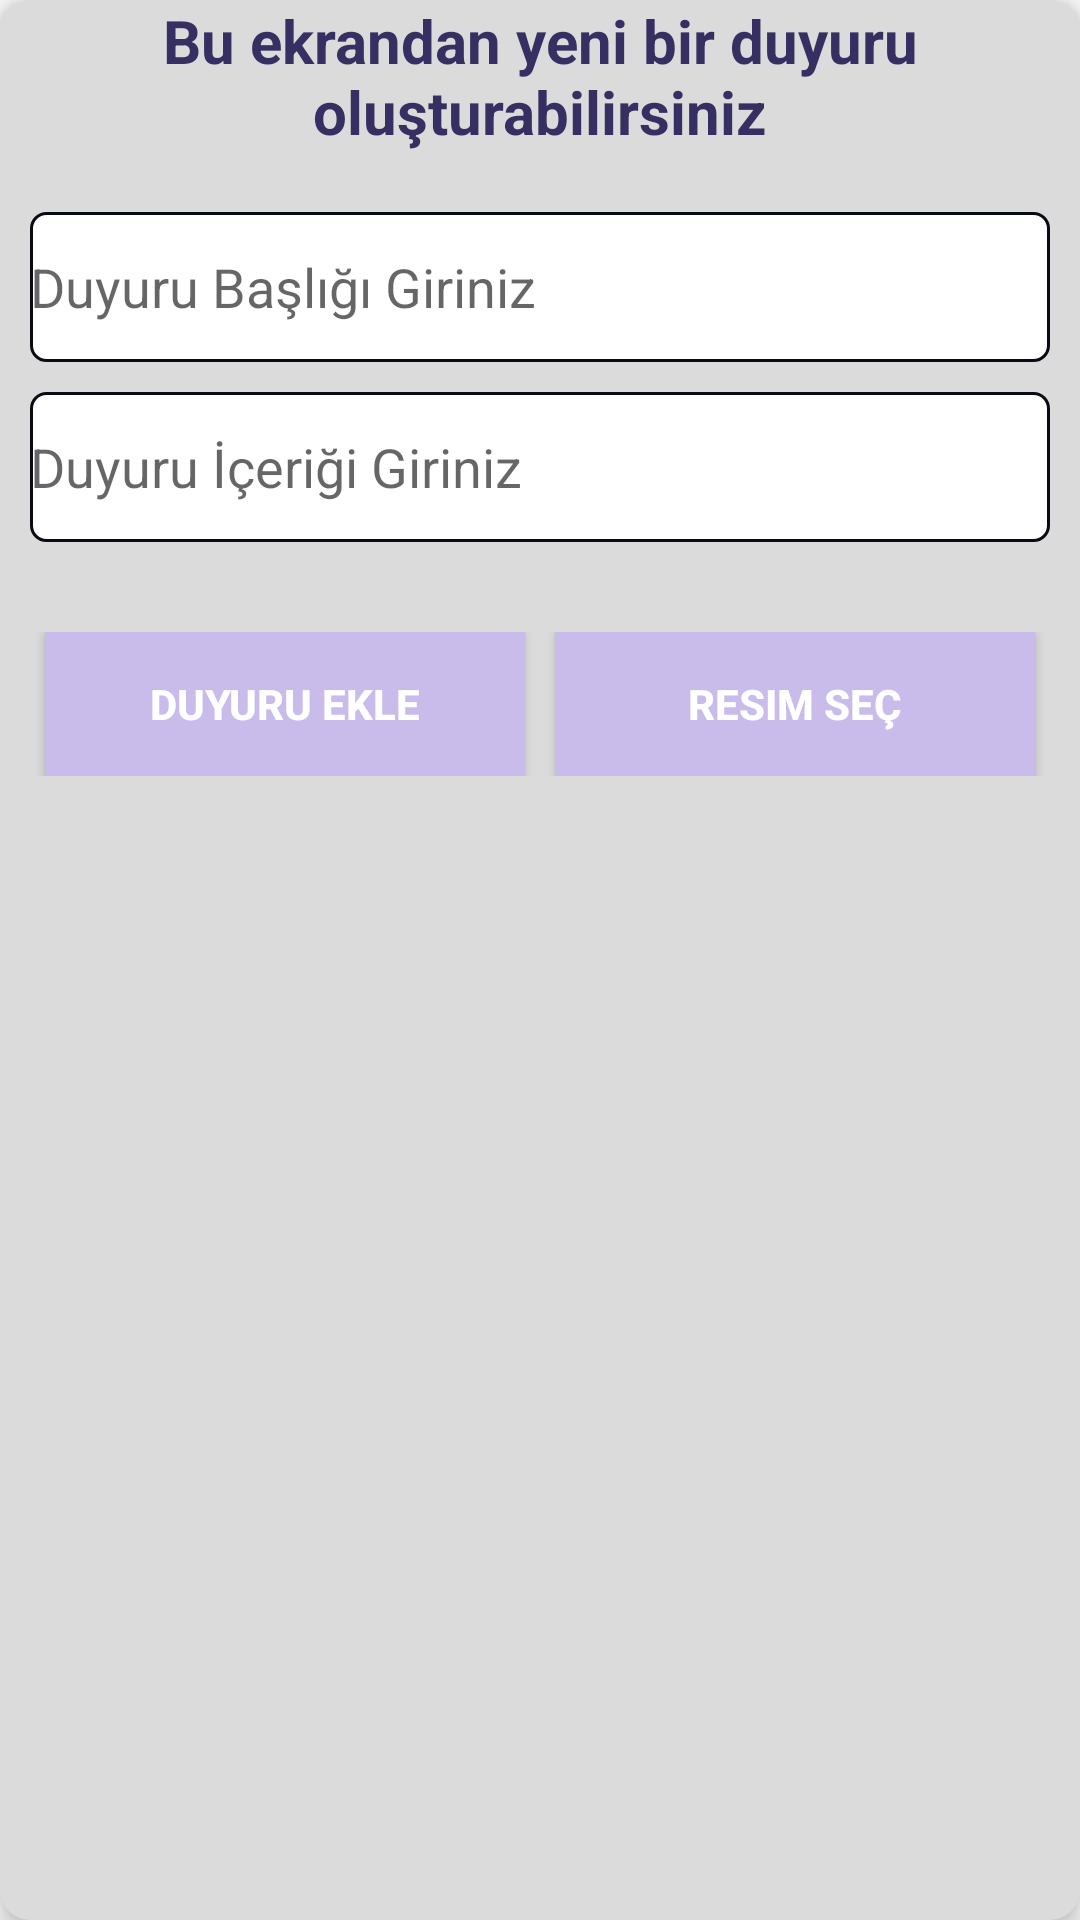

This screen was rendered from an Android layout file. Write that file and the resources it references.
<!-- AndroidManifest.xml: application theme AppTheme -->
<!-- res/layout/duyurueklelayout.xml -->
<?xml version="1.0" encoding="utf-8"?>
<LinearLayout xmlns:android="http://schemas.android.com/apk/res/android"
    android:layout_width="match_parent"
    android:layout_height="wrap_content"
    android:orientation="vertical">

    <androidx.cardview.widget.CardView xmlns:card_view="http://schemas.android.com/apk/res-auto"

        android:layout_width="match_parent"
        android:layout_height="wrap_content"
        android:layout_weight="1"
        card_view:cardBackgroundColor="#dbdbdb"
        card_view:cardCornerRadius="10dp"
        card_view:cardElevation="5dp">

        <LinearLayout
            android:layout_width="match_parent"
            android:layout_height="wrap_content"
            android:orientation="vertical">


            <TextView
                android:layout_width="match_parent"
                android:layout_height="wrap_content"
                android:layout_marginBottom="20dp"
                android:gravity="center"
                android:text="Bu ekrandan yeni bir duyuru oluşturabilirsiniz"
                android:textColor="#363062"
                android:textSize="20dp"
                android:textStyle="bold" />

            <EditText
                android:id="@+id/duyurubaslikEditText"
                android:layout_width="match_parent"
                android:background="@drawable/edittextback"
                android:layout_height="50dp"
                android:layout_marginBottom="10dp"
                android:layout_marginLeft="10dp"
                android:layout_marginRight="10dp"

                android:hint="Duyuru Başlığı Giriniz" />

            <EditText
                android:id="@+id/duyuruIcerikEditText"
                android:layout_width="match_parent"
                android:layout_height="50dp"
                android:layout_marginBottom="10dp"
                android:background="@drawable/edittextback"
                android:layout_marginLeft="10dp"
                android:layout_marginRight="10dp"

                android:hint="Duyuru İçeriği Giriniz" />

            <ImageView
                android:id="@+id/duyuruEkleImageView"
                android:layout_width="200dp"
                android:layout_height="200dp"
                android:layout_gravity="center"
                android:layout_marginBottom="10dp"
                android:layout_marginTop="10dp"
               android:visibility="gone" />

            <LinearLayout
                android:layout_width="match_parent"
                android:layout_height="wrap_content"
                android:layout_marginBottom="10dp"
                android:layout_marginLeft="10dp"
                android:layout_marginRight="10dp"
                android:layout_marginTop="20dp"
                android:orientation="horizontal">

                <Button
                    android:id="@+id/duyuruEkleButon"
                    android:layout_width="0dp"
                    android:layout_height="wrap_content"
                    android:layout_marginLeft="5dp"
                    android:layout_marginRight="5dp"
                    android:layout_weight="1"
                    android:background="#C9BBEA"
                    android:text="Duyuru Ekle"
                    android:textColor="#fff"
                    android:textStyle="bold" />

                <Button
                    android:id="@+id/duyuruImageEkleButon"
                    android:layout_width="0dp"
                    android:layout_height="wrap_content"
                    android:layout_marginLeft="5dp"
                    android:layout_marginRight="5dp"
                    android:layout_weight="1"
                    android:background="#C9BBEA"
                    android:text="Resim Seç"
                    android:textColor="#fff"
                    android:textStyle="bold" />


            </LinearLayout>
        </LinearLayout>
    </androidx.cardview.widget.CardView>
</LinearLayout>
<!-- resources referenced by this layout -->
<resources>
  <!-- drawable edittextback (drawable) -->
  <?xml version="1.0" encoding="utf-8"?>
  <shape xmlns:android="http://schemas.android.com/apk/res/android"
      android:shape="rectangle">
      <solid android:color="#fff"/>
      <corners android:radius="5dp"/>
      <stroke android:width="1dp" android:color="#080b12"/>
  
  
  </shape>
  <style name="AppTheme" parent="Theme.AppCompat.Light.NoActionBar">
          
          <item name="colorPrimary">@color/colorPrimary</item>
          <item name="colorPrimaryDark">@color/colorPrimaryDark</item>
          <item name="colorAccent">@color/colorAccent</item>
          
          
      </style>
  <color name="colorPrimary">#A090BA</color>
  <color name="colorPrimaryDark">#363062</color>
  <color name="colorAccent">#C9BBEA</color>
</resources>
